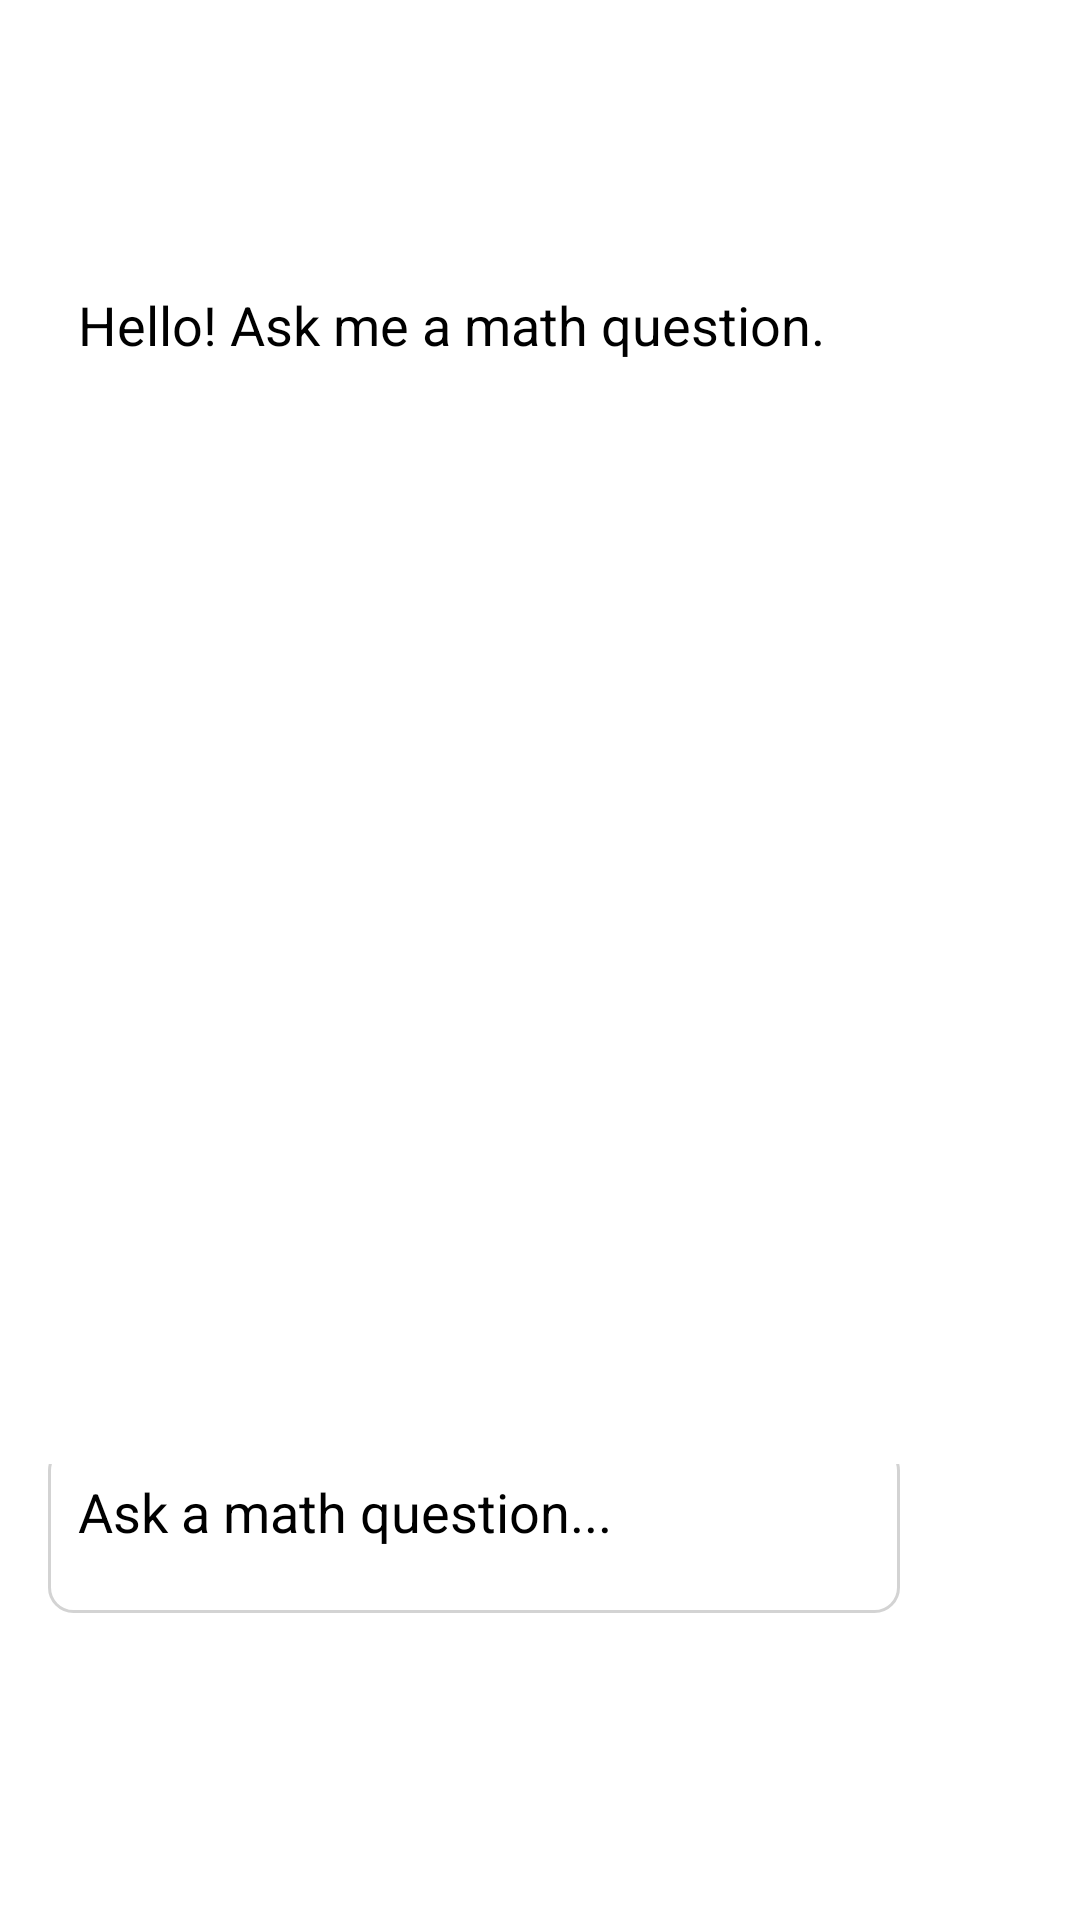

Android layout source for this screen:
<!-- AndroidManifest.xml: application theme Theme.SkillSwap -->
<!-- res/layout/fragment_math_assistant.xml -->
<?xml version="1.0" encoding="utf-8"?>
<LinearLayout xmlns:android="http://schemas.android.com/apk/res/android"
    android:layout_width="match_parent"
    android:layout_height="match_parent"
    android:orientation="vertical"
    android:padding="16dp"
    android:background="@android:color/white">

    <ScrollView
        android:layout_width="match_parent"
        android:layout_height="0dp"
        android:layout_weight="1">

        <LinearLayout
            android:layout_width="match_parent"
            android:layout_height="wrap_content"
            android:orientation="vertical">

            <TextView
                android:id="@+id/assistantMessage"
                android:layout_width="match_parent"
                android:layout_height="wrap_content"
                android:text="Hello! Ask me a math question."
                android:textColor="@android:color/black"
                android:textSize="18sp"
                android:padding="10dp"
                android:background="@android:color/white"
                android:layout_marginTop="70dp"/>
        </LinearLayout>
    </ScrollView>

    <LinearLayout
        android:layout_width="match_parent"
        android:layout_height="wrap_content"
        android:orientation="horizontal"
        android:layout_marginTop="10dp"
        android:layout_marginBottom="80dp"
        android:gravity="bottom">

        <EditText
            android:id="@+id/userInput"
            android:layout_width="0dp"
            android:layout_height="wrap_content"
            android:layout_weight="1"
            android:hint="Ask a math question..."
            android:textColor="@android:color/black"
            android:textSize="18sp"
            android:padding="10dp"
            android:background="@drawable/border"
            android:minHeight="56dp"/>

        <Button
            android:id="@+id/sendButton"
            android:layout_width="wrap_content"
            android:layout_height="50dp"
            android:layout_marginLeft="8dp"
            android:text="Send"
            android:textColor="@android:color/white"
            android:textSize="16sp"
            android:background="@drawable/rounded_button_websites"
            android:contentDescription="Send Button"/>
    </LinearLayout>

</LinearLayout>
<!-- resources referenced by this layout -->
<resources>
  <!-- drawable border (drawable) -->
  <?xml version="1.0" encoding="utf-8"?>
  <shape xmlns:android="http://schemas.android.com/apk/res/android">
      <solid android:color="#FFFFFF"/>
      <stroke android:color="#D3D3D3" android:width="1dp"/>
      <corners android:radius="8dp"/>
  </shape>
  <!-- drawable rounded_button_websites (drawable) -->
  <shape xmlns:android="http://schemas.android.com/apk/res/android">
      <solid android:color="@color/white"/>
      <corners android:radius="16dp"/>
      <elevation android:value="4dp"/>
  </shape>
  <color name="white">#FFFFFFFF</color>
</resources>
